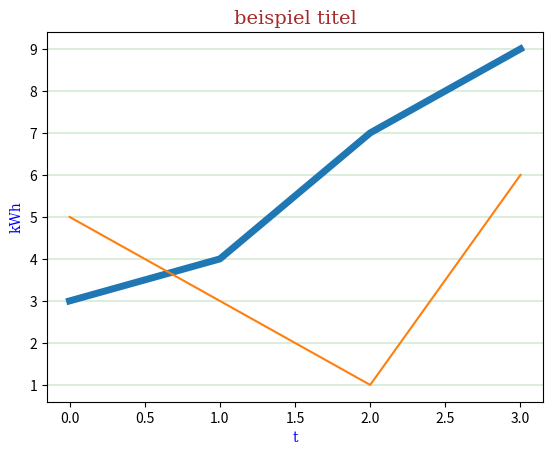

Here is the Python script that generated this plot:
import matplotlib.pyplot as plt
import numpy as np


y1 = np.array([3,4,7,9])
y2 = np.array([5,3,1,6])


plt.plot(y1, linewidth='5')
plt.plot(y2)

font1 = {'family': 'serif', 'color': 'blue', 'size': 10}
font2 = {'family': 'serif', 'color': 'brown', 'size': 14}

plt.title("beispiel titel", fontdict=font2)
plt.xlabel("t",font1)
plt.ylabel("kWh",font1)

#plt.grid(axis='x', color="red", linewidth=0.4)
#plt.grid(axis="y", color="green", linewidth=0.2, linestyle='--')


#design als dictionary definiert -- mit ** können argumente an funktionen übergeben werden
design={"color":"green", "linewidth":0.2}
plt.grid(axis="y", **design)







plt.show()